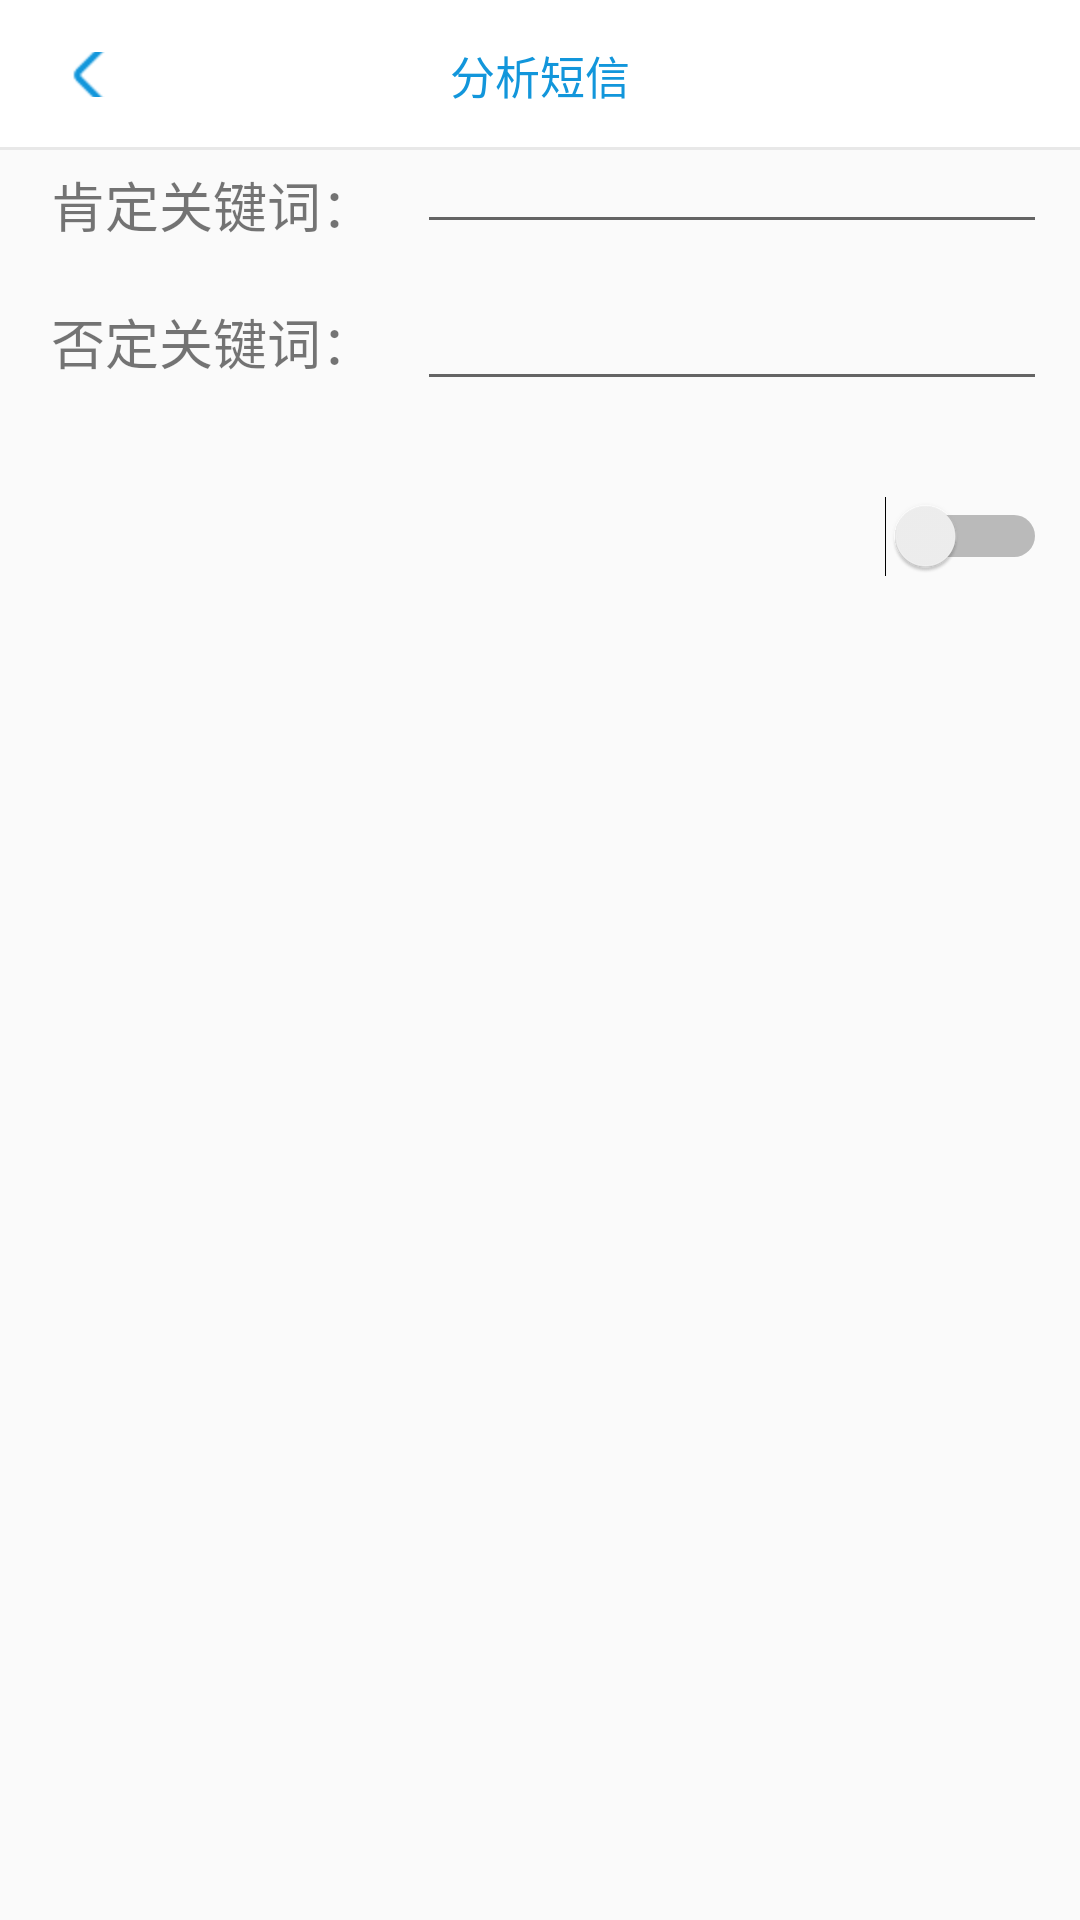

Android layout source for this screen:
<!-- AndroidManifest.xml: application theme AppTheme -->
<!-- res/layout/xt_functions_analyze_message_layout.xml -->
<?xml version="1.0" encoding="utf-8"?>
<RelativeLayout xmlns:android="http://schemas.android.com/apk/res/android"
    android:layout_width="match_parent" android:layout_height="match_parent">
    <include layout="@layout/back_anlayzemessage"></include>
    <TextView
        android:text="肯定关键词："
        android:layout_width="wrap_content"
        android:layout_height="wrap_content"
        android:id="@+id/textView"
        android:layout_marginTop="55dp"
        android:textSize="18sp"
        android:layout_alignParentTop="true"
        android:layout_alignParentLeft="true"
        android:layout_alignParentStart="true"
        android:layout_marginLeft="17dp"
        android:layout_marginStart="17dp" />

    <Switch
        android:layout_height="50dp"
        android:id="@+id/switchAnalyzeMessage"
        android:textOff="关闭"
        android:textOn="开启"
        android:layout_marginTop="20dp"
        android:textSize="20sp"
        android:layout_width="130dp"
        android:textColor="@android:color/holo_blue_light"
        android:layout_below="@+id/noKeyWordEditText"
        android:layout_alignRight="@+id/noKeyWordEditText"
        android:layout_alignEnd="@+id/noKeyWordEditText" />

    <EditText
        android:layout_width="wrap_content"
        android:layout_height="wrap_content"
        android:inputType="textPersonName"
        android:ems="10"
        android:id="@+id/noKeyWordEditText"
        android:layout_below="@+id/yesKeyWordEditText"
        android:layout_alignLeft="@+id/yesKeyWordEditText"
        android:layout_alignStart="@+id/yesKeyWordEditText"
        android:layout_marginTop="11dp" />

    <TextView
        android:text="否定关键词："
        android:layout_width="wrap_content"
        android:layout_height="wrap_content"
        android:id="@+id/textView2"
        android:textSize="18sp"
        android:layout_alignBaseline="@+id/noKeyWordEditText"
        android:layout_alignBottom="@+id/noKeyWordEditText"
        android:layout_alignLeft="@+id/textView"
        android:layout_alignStart="@+id/textView" />

    <EditText
        android:layout_width="wrap_content"
        android:layout_height="wrap_content"
        android:inputType="textPersonName"
        android:ems="10"
        android:id="@+id/yesKeyWordEditText"
        android:layout_marginLeft="14dp"
        android:layout_marginStart="14dp"
        android:layout_alignBottom="@+id/textView"
        android:layout_toRightOf="@+id/textView"
        android:layout_toEndOf="@+id/textView" />
</RelativeLayout>
<!-- res/layout/back_anlayzemessage.xml (included above) -->
<?xml version="1.0" encoding="utf-8"?>
<RelativeLayout xmlns:android="http://schemas.android.com/apk/res/android"
    android:id="@+id/title"
    android:layout_width="match_parent"
    android:layout_height="50dp"
    android:background="?attr/backgroudColor"

    >
    <TextView
        android:layout_height="15dp"
        android:layout_weight="1"
        android:layout_marginLeft="12dp"
        android:scaleType="fitStart"
        android:layout_centerVertical="true"
        android:drawableLeft="?attr/back_pictrue"
        android:textColor="@color/header_text"
        android:textSize="12dp"
        android:id="@+id/back"
        android:gravity="left"
        android:layout_width="40dp" />
    <TextView
        android:layout_width="match_parent"
        android:layout_height="match_parent"
        android:layout_weight="1"
        android:gravity="center"
        android:textSize="15sp"
        android:textColor="?attr/textColor"
        android:text="@string/anlayzemessage_name"
        android:layout_toLeftOf="@+id/blank"
        android:id="@+id/title_name"
        android:layout_toRightOf="@+id/back"/>

    <View
        android:layout_width="match_parent"
        android:layout_height="3px"
        android:background="@color/xian_gray"
        android:layout_alignParentBottom="true"/>
    <TextView
        android:layout_width="40dp"
        android:layout_height="22dp"
        android:layout_weight="1"
        android:id="@+id/blank"
        android:textSize="20sp"
        android:layout_marginRight="12dp"
        android:layout_centerVertical="true"
        android:layout_alignParentRight="true"
        android:layout_alignParentEnd="true" />

</RelativeLayout>
<!-- resources referenced by this layout -->
<resources>
  <color name="header_text">#1296db</color>
  <color name="xian_gray">#e8e8e8</color>
  <string name="anlayzemessage_name">分析短信</string>
  <style name="AppTheme" parent="Theme.AppCompat.Light.DarkActionBar">
          <item name="textColor">@color/header_text</item>
          <item name="backgroudColor">@color/header_bg</item>
          <item name="back_pictrue">@mipmap/back</item>
          <item name="add_task_pictrue">@mipmap/add</item>
          <item name="my_home">@mipmap/nav_home_on</item>
          <item name="first_page_pictrue">@mipmap/nav_task_on</item>
          <item name="tasks_pictrue">@mipmap/nav_myself_on</item>
          <item name="colorPrimary">@color/colorPrimary</item>
          <item name="colorPrimaryDark">@color/colorPrimaryDark</item>
          <item name="colorAccent">@color/colorAccent</item>
          <item name="windowNoTitle">true</item>
          <item name="mennu_pictrue">@mipmap/introduce</item>
      </style>
  <color name="header_bg">#ffffff</color>
  <color name="colorPrimary">#ffffff</color>
  <color name="colorPrimaryDark">#c5c5c5</color>
  <color name="colorAccent">#eeeeee</color>
</resources>
